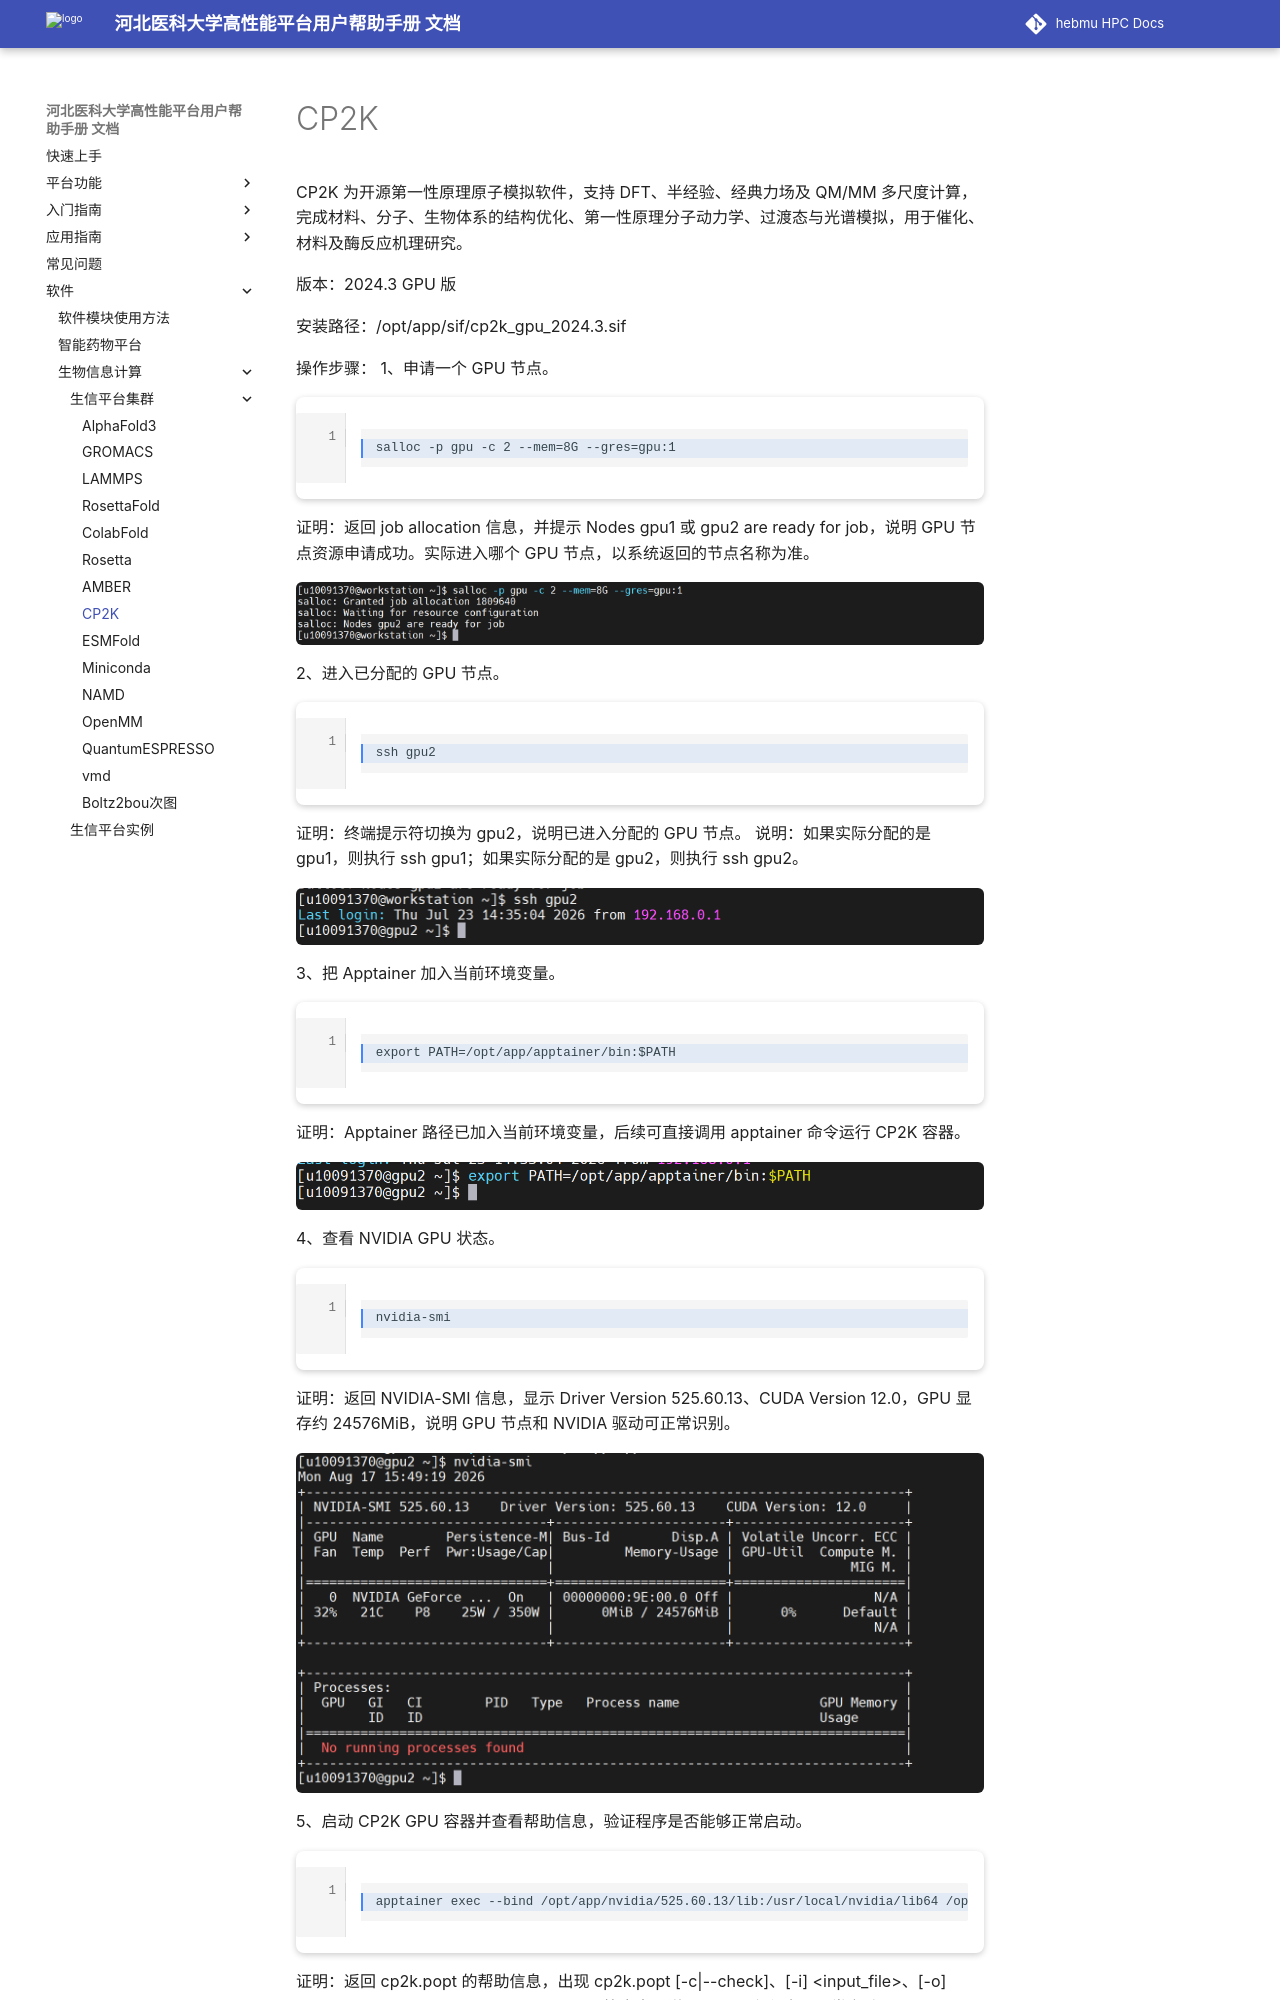

repository: ChengWang97/docs.hpc.msdc.hebmu.edu · page: 06-app/swxxpt/Cluster/CP2K.html · generator: sphinx

CP2K
======

CP2K 为开源第一性原理原子模拟软件，支持 DFT、半经验、经典力场及 QM/MM 多尺度计算，完成材料、分子、生物体系的结构优化、第一性原理分子动力学、过渡态与光谱模拟，用于催化、材料及酶反应机理研究。

版本：2024.3 GPU 版

安装路径：/opt/app/sif/cp2k_gpu_2024.3.sif

操作步骤：
1、申请一个 GPU 节点。

.. code-block:: text
         :linenos:
         :emphasize-lines: 1

         salloc -p gpu -c 2 --mem=8G --gres=gpu:1
         
证明：返回 job allocation 信息，并提示 Nodes gpu1 或 gpu2 are ready for job，说明 GPU 节点资源申请成功。实际进入哪个 GPU 节点，以系统返回的节点名称为准。

.. figure:: ../../img/CP2K/CP2K-1.png
   :alt: 工作台页面
   :width: 100%
   :class: zoomable

2、进入已分配的 GPU 节点。

.. code-block:: text
         :linenos:
         :emphasize-lines: 1

         ssh gpu2

证明：终端提示符切换为 gpu2，说明已进入分配的 GPU 节点。
说明：如果实际分配的是 gpu1，则执行 ssh gpu1；如果实际分配的是 gpu2，则执行 ssh gpu2。

.. figure:: ../../img/CP2K/CP2K-2.png
   :alt: 工作台页面
   :width: 100%
   :class: zoomable

3、把 Apptainer 加入当前环境变量。

.. code-block:: text
         :linenos:
         :emphasize-lines: 1

         export PATH=/opt/app/apptainer/bin:$PATH

证明：Apptainer 路径已加入当前环境变量，后续可直接调用 apptainer 命令运行 CP2K 容器。

.. figure:: ../../img/CP2K/CP2K-3.png
   :alt: 工作台页面
   :width: 100%
   :class: zoomable

4、查看 NVIDIA GPU 状态。

.. code-block:: text
         :linenos:
         :emphasize-lines: 1

         nvidia-smi

证明：返回 NVIDIA-SMI 信息，显示 Driver Version 525.60.13、CUDA Version 12.0，GPU 显存约 24576MiB，说明 GPU 节点和 NVIDIA 驱动可正常识别。

.. figure:: ../../img/CP2K/CP2K-4.png
   :alt: 工作台页面
   :width: 100%
   :class: zoomable

5、启动 CP2K GPU 容器并查看帮助信息，验证程序是否能够正常启动。

.. code-block:: text
         :linenos:
         :emphasize-lines: 1

         apptainer exec --bind /opt/app/nvidia/525.60.13/lib:/usr/local/nvidia/lib64 /opt/app/sif/cp2k_gpu_2024.3.sif bash -c 'export LD_LIBRARY_PATH=/usr/local/nvidia/lib64:$LD_LIBRARY_PATH; cp2k.popt -h'
